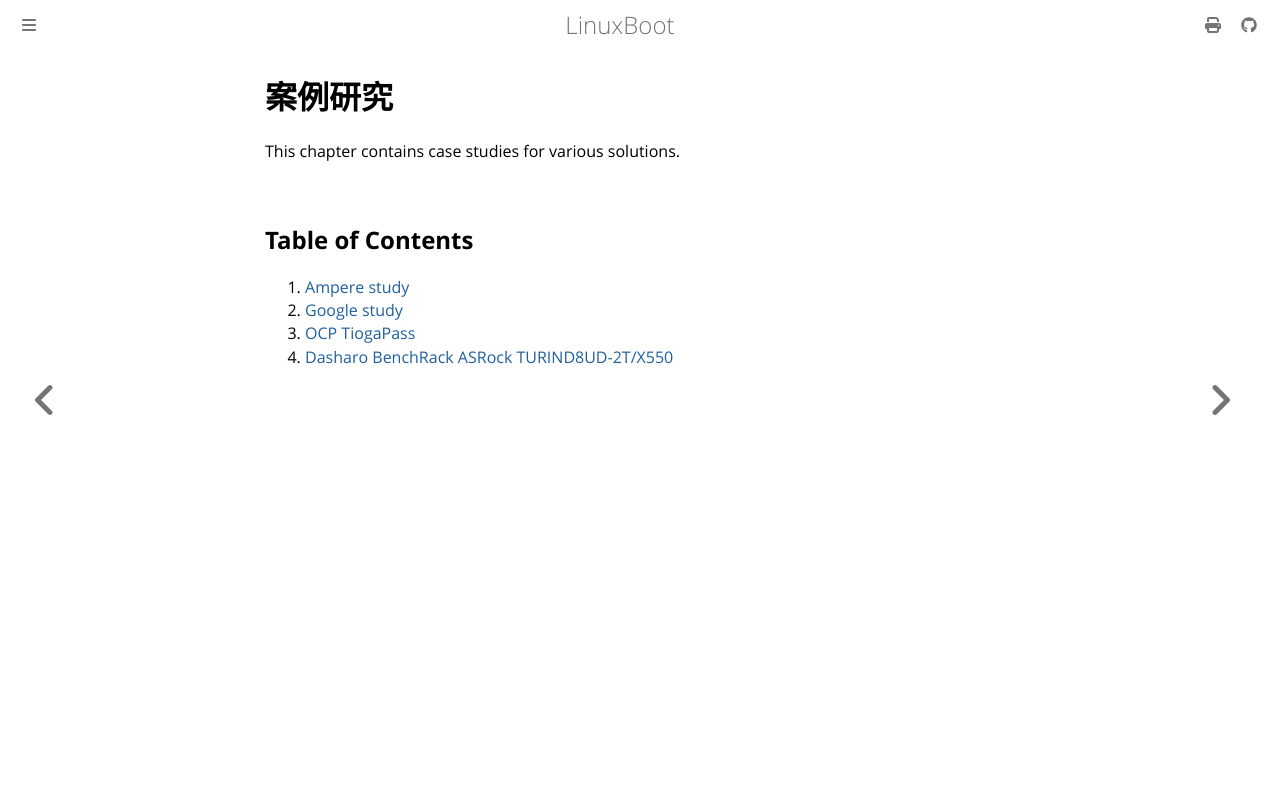

repository: linuxboot/book · page: zh-TW/html/case_studies/index.html · generator: mdbook

# Case Studies

This chapter contains case studies for various solutions.

## Table of Contents

1. [Ampere study](Ampere_study.md)
2. [Google study](Google_study.md)
3. [OCP TiogaPass](TiogaPass.md)
4. [Dasharo BenchRack ASRock TURIND8UD-2T/X550](DasharoBenchRack_study.md)
